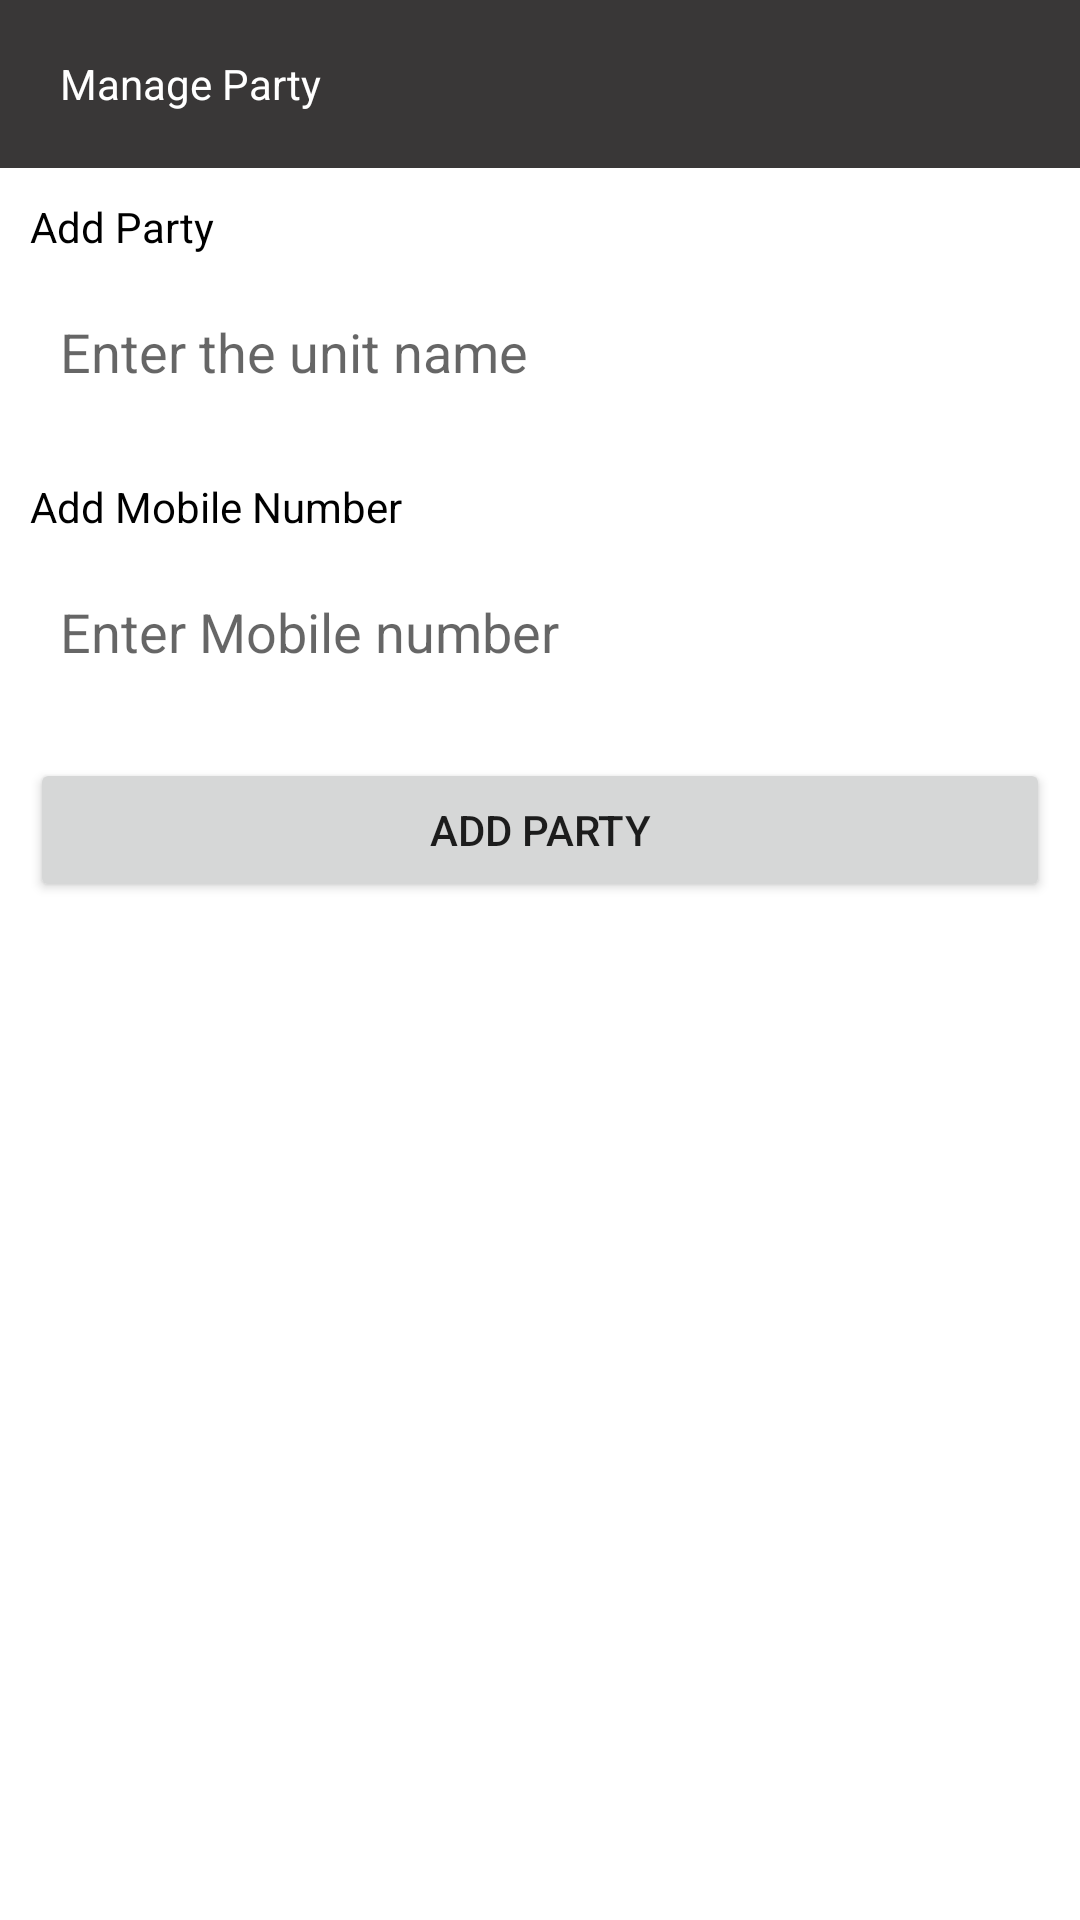

Reconstruct the res/layout file that produces this screen, plus the resources it refers to.
<!-- AndroidManifest.xml: application theme Theme.AdminSideDemoProject -->
<!-- res/layout/add_party_dialogue.xml -->
<?xml version="1.0" encoding="utf-8"?>
<RelativeLayout
    xmlns:android="http://schemas.android.com/apk/res/android"
    android:layout_width="match_parent"
    android:layout_height="wrap_content"
    xmlns:app="http://schemas.android.com/apk/res-auto">

    <LinearLayout
        android:id="@+id/party_top"
        android:layout_width="match_parent"
        android:layout_height="?attr/actionBarSize"
        android:background="@color/appl_all_view_color">

        <RelativeLayout
            android:layout_width="match_parent"
            android:layout_height="match_parent">

            <TextView
                android:layout_width="wrap_content"
                android:layout_height="wrap_content"
                android:layout_alignParentStart="true"
                android:layout_centerVertical="true"
                android:layout_gravity="center_vertical"
                android:layout_marginStart="20dp"
                android:gravity="start"
                android:text="Manage Party"
                android:textColor="@color/white"
                android:textSize="14sp">

            </TextView>

            <ImageButton
                android:id="@+id/close_dialogue_top_addparty_button"
                android:layout_width="wrap_content"
                android:layout_height="wrap_content"
                android:layout_alignParentEnd="true"
                android:layout_centerVertical="true"
                android:layout_marginEnd="20dp"
                android:background="@android:color/transparent"
                android:src="@drawable/ic_white_close" />
        </RelativeLayout>

    </LinearLayout>
    <LinearLayout
        android:layout_width="match_parent"
        android:layout_height="wrap_content"
        android:layout_below="@id/party_top"
        android:orientation="vertical">

    <TextView
        android:layout_width="match_parent"
        android:layout_height="wrap_content"
        android:layout_marginStart="10dp"
        android:layout_marginTop="10dp"
        android:layout_marginEnd="10dp"
        android:text="Add Party"
        android:textColor="@color/black">

    </TextView>

    <EditText
        android:id="@+id/party_name_et"
        android:layout_width="match_parent"
        android:layout_height="wrap_content"
        android:layout_margin="10dp"
        android:background="@drawable/grey_border"
        android:hint="Enter the unit name"
        android:padding="10dp"/>
        <TextView
            android:layout_width="match_parent"
            android:layout_height="wrap_content"
            android:layout_marginStart="10dp"
            android:layout_marginTop="10dp"
            android:layout_marginEnd="10dp"
            android:text="Add Mobile Number"
            android:textColor="@color/black">

        </TextView>

        <EditText
            android:id="@+id/party_mob_et"
            android:layout_width="match_parent"
            android:layout_height="wrap_content"
            android:layout_margin="10dp"
            android:background="@drawable/grey_border"
            android:inputType="number"
            android:maxLength="10"
            android:hint="Enter Mobile number"
            android:padding="10dp"/>
        <Button
            android:id="@+id/add_party_button"
            android:layout_width="match_parent"
            android:layout_height="wrap_content"
            android:layout_marginStart="10dp"
            android:layout_marginTop="10dp"
            android:layout_marginEnd="10dp"
            android:layout_marginBottom="10dp"
            android:text="Add Party">

        </Button>
    </LinearLayout>
</RelativeLayout>
<!-- resources referenced by this layout -->
<resources>
  <color name="appl_all_view_color">#393737</color>
  <color name="black">#FF000000</color>
  <color name="white">#FFFFFFFF</color>
  <style name="Theme.AdminSideDemoProject" parent="Theme.MaterialComponents.DayNight.NoActionBar">
          
          <item name="colorPrimary">@color/appl_all_view_color</item>
          <item name="colorPrimaryVariant">@color/appl_all_view_color</item>
          <item name="colorOnPrimary">@color/white</item>
          
          <item name="colorSecondary">@color/teal_200</item>
          <item name="colorSecondaryVariant">@color/teal_700</item>
          <item name="colorOnSecondary">@color/white</item>
          
          <item name="android:statusBarColor" tools:targetApi="l">?attr/colorPrimaryVariant</item>
          
      </style>
  <color name="teal_200">#FF03DAC5</color>
  <color name="teal_700">#FF018786</color>
</resources>
